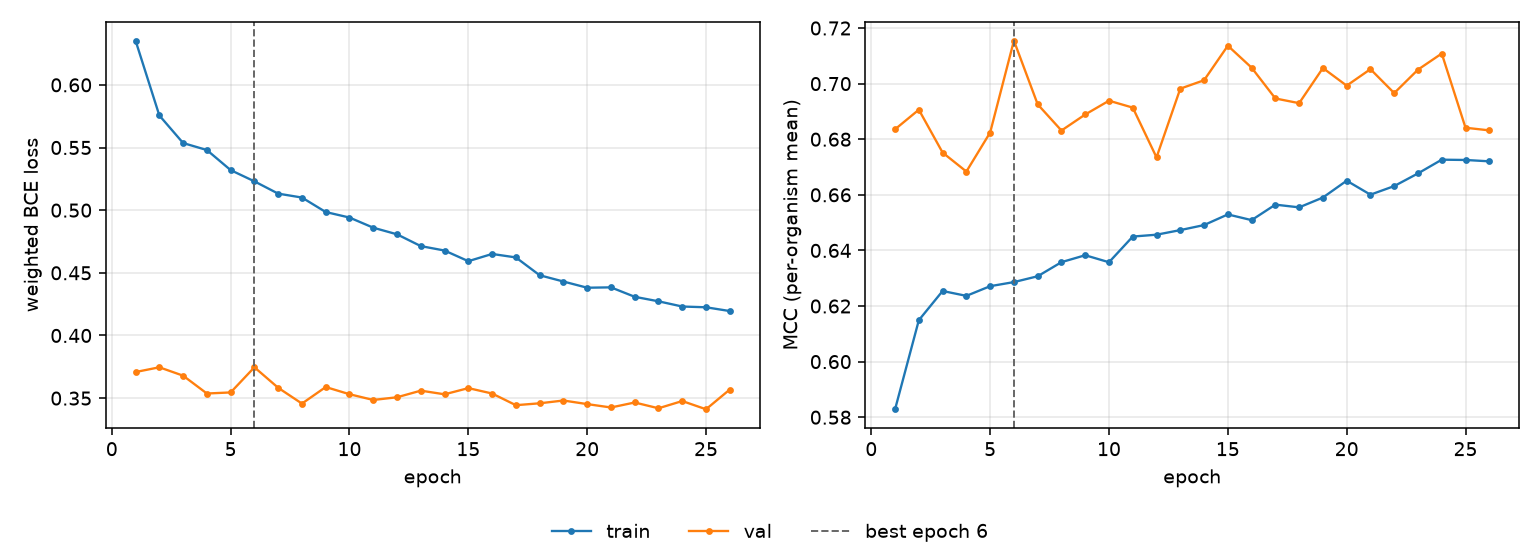

The file beside this chart, header and first rows:
epoch, tr_loss, vl_loss, tr_mcc, vl_mcc, is_best
1, 0.6353, 0.3708, 0.5829, 0.6836, False
2, 0.5756, 0.3746, 0.6149, 0.6906, False
3, 0.5536, 0.3679, 0.6254, 0.6752, False
4, 0.548, 0.3537, 0.6237, 0.6684, False
5, 0.532, 0.3545, 0.6271, 0.6824, False
6, 0.523, 0.3746, 0.6286, 0.7155, True
7, 0.5132, 0.3583, 0.6307, 0.6925, False
8, 0.5101, 0.3456, 0.6358, 0.6831, False
9, 0.4985, 0.3589, 0.6383, 0.6889, False
10, 0.4941, 0.3531, 0.6357, 0.6938, False
11, 0.486, 0.3485, 0.645, 0.6914, False
12, 0.4807, 0.3507, 0.6457, 0.6735, False
13, 0.4713, 0.356, 0.6473, 0.6982, False
14, 0.4678, 0.3531, 0.6491, 0.7012, False
15, 0.4593, 0.358, 0.653, 0.7136, False
16, 0.4651, 0.3537, 0.6509, 0.7057, False
17, 0.4623, 0.3444, 0.6565, 0.6947, False
18, 0.4481, 0.3459, 0.6555, 0.693, False
19, 0.4431, 0.3481, 0.659, 0.7056, False
20, 0.4381, 0.3452, 0.6651, 0.6993, False
21, 0.4384, 0.3425, 0.6601, 0.7052, False
22, 0.4309, 0.3465, 0.6631, 0.6966, False
23, 0.4273, 0.3419, 0.6677, 0.705, False
24, 0.4231, 0.3477, 0.6726, 0.7108, False
25, 0.4225, 0.3411, 0.6725, 0.6841, False
26, 0.4195, 0.3569, 0.672, 0.6832, False
